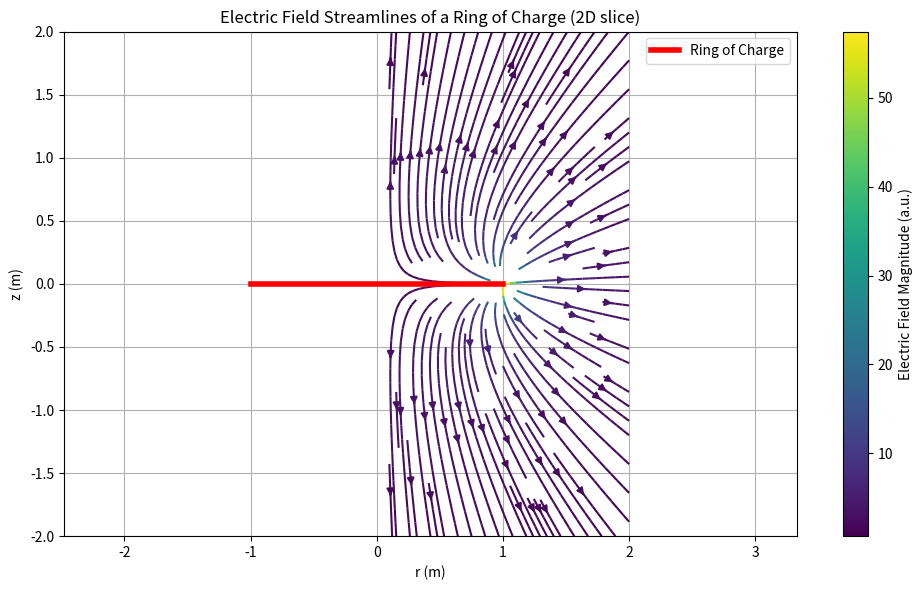

This figure's Python source:
import numpy as np
import matplotlib.pyplot as plt

# Physical constants and parameters
epsilon_0 = 8.854e-12  # Vacuum permittivity (F/m)
Q = 1e-9               # Total charge on the ring (Coulombs)
a = 1.0                # Radius of the ring (meters)
lambda_ = Q / (2 * np.pi * a)  # Linear charge density

# Define the electric field components
def integrand_Er(theta, r, z):
    D = np.sqrt(r**2 + a**2 - 2 * a * r * np.cos(theta) + z**2)
    return (r - a * np.cos(theta)) / D**3

def integrand_Ez(theta, r, z):
    D = np.sqrt(r**2 + a**2 - 2 * a * r * np.cos(theta) + z**2)
    return 1 / D**3

def compute_field(r, z):
    theta = np.linspace(0, 2 * np.pi, 500)
    dtheta = theta[1] - theta[0]
    int_Er = np.sum(integrand_Er(theta, r, z)) * dtheta
    int_Ez = np.sum(integrand_Ez(theta, r, z)) * dtheta
    E_r = (1 / (4 * np.pi * epsilon_0)) * lambda_ * a * int_Er
    E_z = (1 / (4 * np.pi * epsilon_0)) * lambda_ * a * z * int_Ez
    return E_r, E_z

# Grid setup in r-z plane
r_vals = np.linspace(0.1, 2.0, 40)
z_vals = np.linspace(-2.0, 2.0, 40)
R, Z = np.meshgrid(r_vals, z_vals)

# Compute field components
E_r = np.zeros_like(R)
E_z = np.zeros_like(Z)

for i in range(R.shape[0]):
    for j in range(R.shape[1]):
        E_r[i, j], E_z[i, j] = compute_field(R[i, j], Z[i, j])

# Streamplot requires 2D Cartesian grid
X = R
Y = Z
U = E_r
V = E_z

# Plot streamlines
fig, ax = plt.subplots(figsize=(10, 6))
strm = ax.streamplot(X, Y, U, V, color=np.sqrt(U**2 + V**2), cmap='viridis', density=1.2)

# # Plot the ring in r-z plane (circular ring at z=0)
# theta_ring = np.linspace(0, 2 * np.pi, 200)
# ring_x = a * np.cos(theta_ring)
# ring_y = a * np.sin(theta_ring)
# ax.plot(ring_x, ring_y, 'r', linewidth=2, label='Ring of Charge')

# Define the x values for the line
x_values = [-1, 1]
# Define the y values (constant at 0 for a horizontal line)
y_values = [0, 0]

# Plot the line
ax.plot(x_values, y_values, color='red', linewidth=4, label="Ring of Charge")

# Labels and formatting
ax.set_title('Electric Field Streamlines of a Ring of Charge (2D slice)')
ax.set_xlabel('r (m)')
ax.set_ylabel('z (m)')
ax.legend()
fig.colorbar(strm.lines, ax=ax, label='Electric Field Magnitude (a.u.)')
ax.axis('equal')
ax.grid(True)
plt.tight_layout()
plt.show()
